Run: headless pygame with SDL's dummy video driver; simulated clock (each Clock.tick advances the game by its frame time, no real sleeping); random seed 0; keys injected as events and as key.get_pressed() state; mouse plan: one left click at the window centre at the start of phase 2, then a move to the lower-right quarter at the start of phase 3.
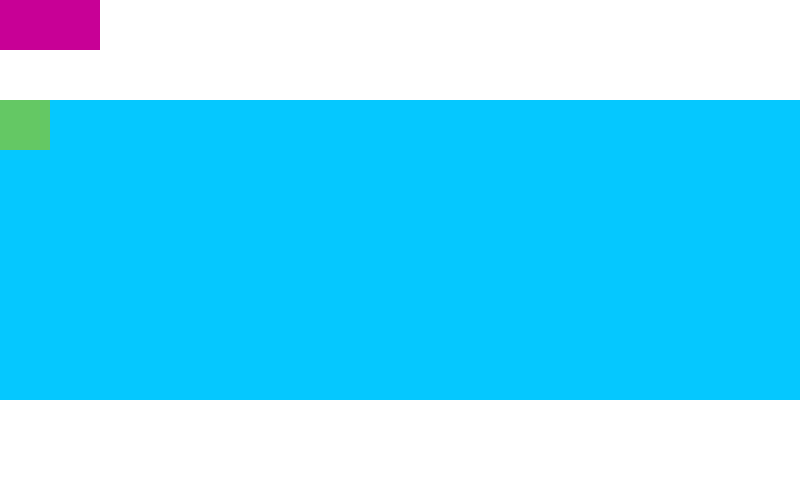
Frame 1 of 4 · flips 1–60 · no input
Frame 2 of 4 · flips 61–180 · clicked the window centre · tapped SPACE, RETURN · held RIGHT (→), D · screen unchanged from frame 1, image omitted
Frame 3 of 4 · flips 181–300 · moved the mouse to the lower-right quarter · held DOWN (↓), S · screen unchanged from frame 2, image omitted
Frame 4 of 4 · flips 301–420 · held LEFT (←), A, UP (↑), W · screen unchanged from frame 3, image omitted

The pygame program that drew these frames:

import pygame as pg
import math

pg.init()
clock = pg.time.Clock()


window = pg.display.set_mode((800, 480))
window.fill((255, 255, 255))
running = True


sur = pg.Surface((800, 300))
sur.fill((5, 200, 255))

rect = pg.Rect(0, 0, 50, 50)
btn = pg.Rect(0, 0, 100, 50)


def update():
    t = -math.pi
    while rect.x < 300:
        # rect.x += math.sin(t)
        # rect.y += math.cos(t)
        # t += 0.1
        rect.x += 1
        sur.fill((5, 200, 255))
        pg.draw.rect(sur, (100, 200, 100), rect)
        window.blit(sur, (0,100))

        pg.display.update(sur.get_rect())


print(math.sin(0))
print(math.cos(0))
print(math.pi)
while running:
    clock.tick(30)
    window.fill((255, 255, 255))
    sur.fill((5, 200, 255))

    for e in pg.event.get():
        if e.type == pg.QUIT:
            running = False
        if e.type == pg.MOUSEBUTTONDOWN:
            if btn.collidepoint(pg.mouse.get_pos()):
                update()
    # end event handling

    pg.draw.rect(window, (200, 0, 150), btn)

    pg.draw.rect(sur, (100, 200, 100), rect)
    window.blit(sur, (0,100))

    pg.display.flip()

pg.quit()
